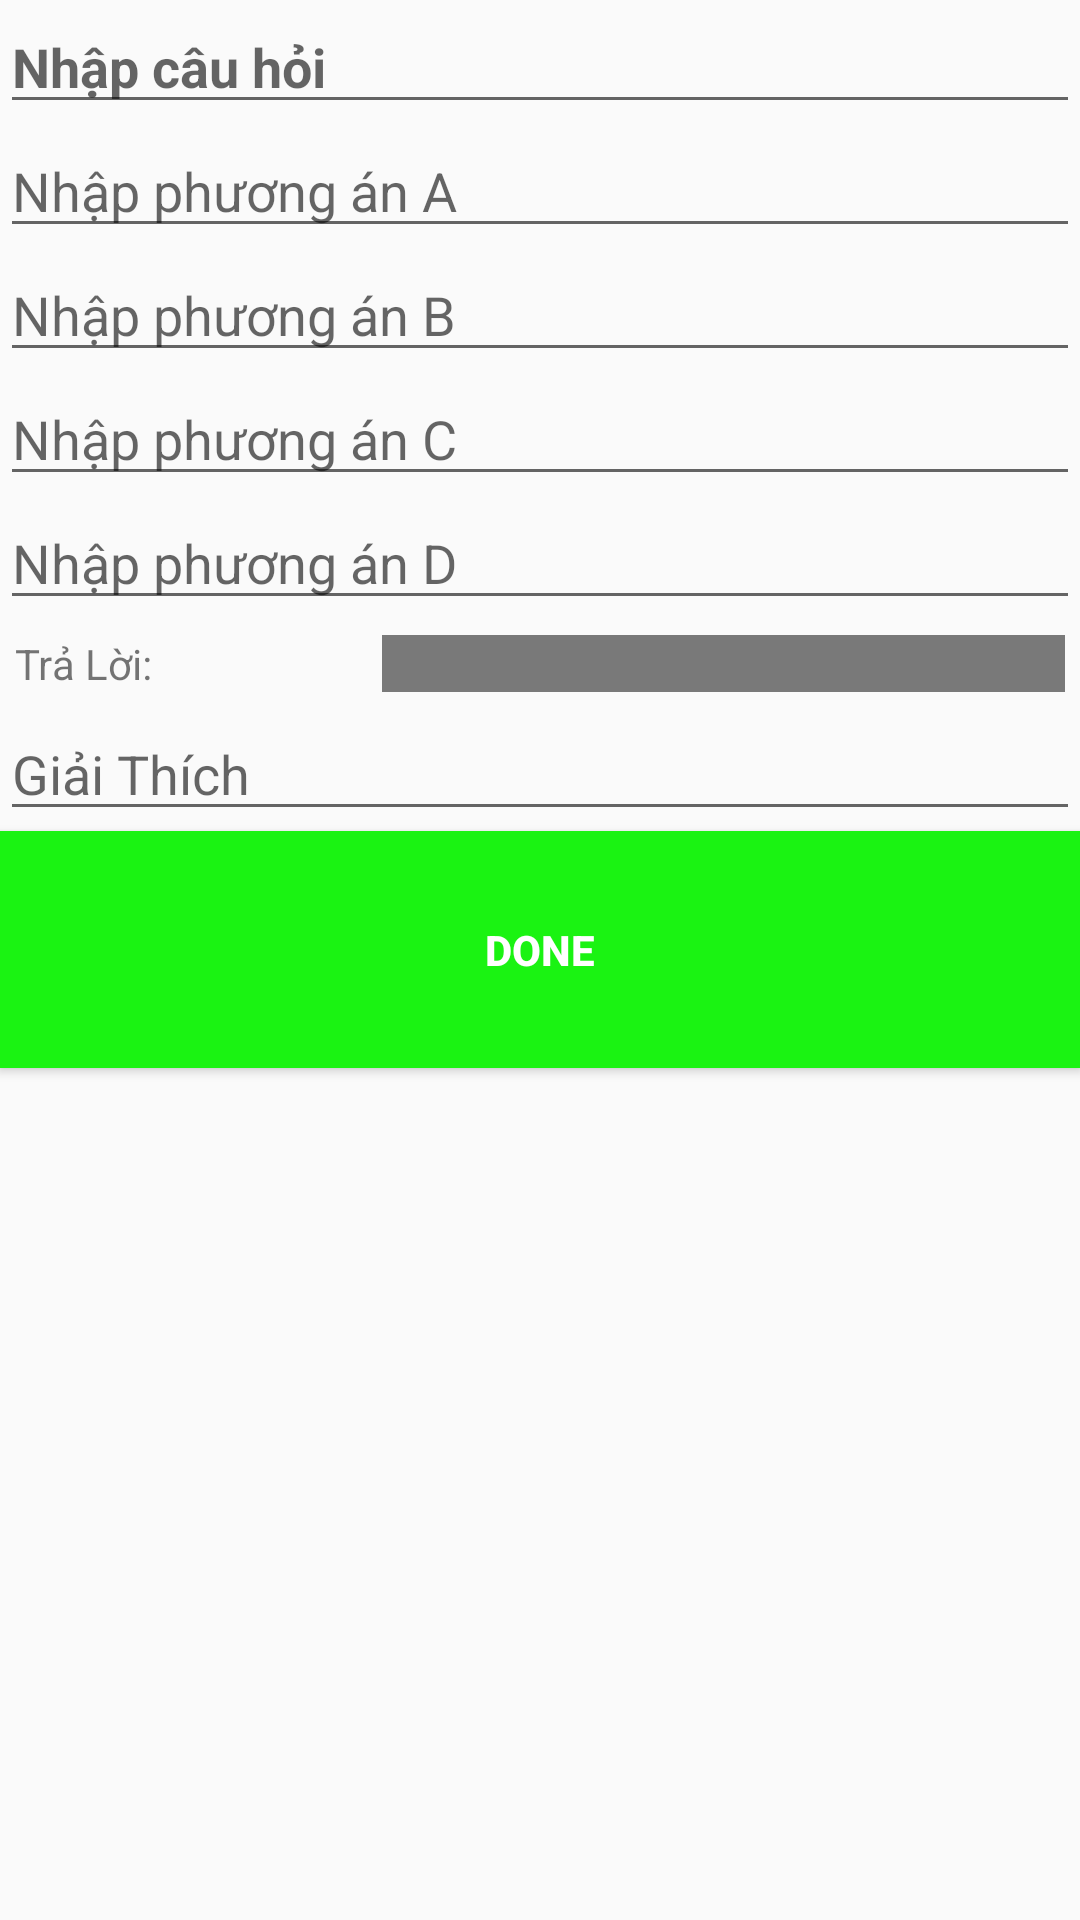

The Android layout XML behind this screen, and the referenced resources:
<!-- AndroidManifest.xml: application theme AppTheme -->
<!-- res/layout/custom_dialog_question_add.xml -->
<?xml version="1.0" encoding="utf-8"?>
<LinearLayout xmlns:android="http://schemas.android.com/apk/res/android"
    android:orientation="vertical" android:layout_width="match_parent"
    android:layout_height="match_parent">

    <EditText
        android:textStyle="bold"
        android:id="@+id/edtQuestionName"
        android:layout_width="match_parent"
        android:layout_height="wrap_content"
        android:ems="10"
        android:hint="Nhập câu hỏi"
        android:inputType="textCapSentences"
         />

    <EditText
        android:id="@+id/edtSchemes_A"
        android:layout_width="match_parent"
        android:layout_height="wrap_content"
        android:ems="10"
        android:hint="Nhập phương án A"
        android:inputType="textCapSentences"
         />

    <EditText
        android:id="@+id/edtSchemes_B"
        android:layout_width="match_parent"
        android:layout_height="wrap_content"
        android:ems="10"
        android:hint="Nhập phương án B"
        android:inputType="textCapSentences"
       />

    <EditText
        android:id="@+id/edtSchemes_C"
        android:layout_width="match_parent"
        android:layout_height="wrap_content"
        android:ems="10"
        android:hint="Nhập phương án C"
        android:inputType="textCapSentences"
        />

    <EditText
        android:id="@+id/edtSchemes_D"
        android:layout_width="match_parent"
        android:layout_height="wrap_content"
        android:ems="10"
        android:hint="Nhập phương án D"
        android:inputType="textCapSentences"
        />

    <LinearLayout
        android:padding="5dp"
        android:weightSum="2"
        android:orientation="horizontal"
        android:layout_width="match_parent"
        android:layout_height="wrap_content">

        <TextView
            android:layout_weight="0.7"
            android:layout_width="0dp"
            android:ems="10"
            android:layout_height="match_parent"
            android:text="Trả Lời:"
            />
        <Spinner
            android:background="#A4333333"
            android:layout_weight="1.3"
            android:id="@+id/spnAnsert"
            android:layout_width="0dp"
            android:layout_height="match_parent"
            android:popupBackground="#1E88E5"
            />


    </LinearLayout>


    <EditText
        android:id="@+id/edtExplain"
        android:layout_width="match_parent"
        android:layout_height="wrap_content"
        android:ems="10"
        android:hint="Giải Thích"
        android:inputType="textImeMultiLine"

       />

    <Button
        android:background="#1AF312"
        android:padding="30dp"
        android:id="@+id/btnDone"
        android:textStyle="bold"
        android:textColor="#fff"
        android:text="Done"
        android:layout_width="match_parent"
        android:layout_height="wrap_content"/>

</LinearLayout>
<!-- resources referenced by this layout -->
<resources>
  <style name="AppTheme" parent="Theme.AppCompat.Light.DarkActionBar">
          
          <item name="colorPrimary">@color/colorPrimary</item>
          <item name="colorPrimaryDark">@color/colorPrimaryDark</item>
          <item name="colorAccent">@color/colorAccent</item>
      </style>
  <!-- not gathered from this repository: default colours our renderer supplied (Android Studio template values) -->
  <color name="colorPrimary">#FF6200EE</color>
  <color name="colorPrimaryDark">#FF3700B3</color>
  <color name="colorAccent">#FF03DAC5</color>
</resources>
